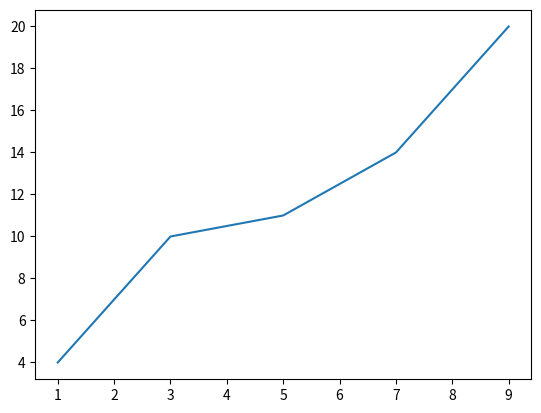

This figure's Python source:
import matplotlib.pyplot as plt
x = [1,2,3,5,7,9]
y = [4,7,10,11,14,20]
plt.plot (x,y)
plt.show ()
